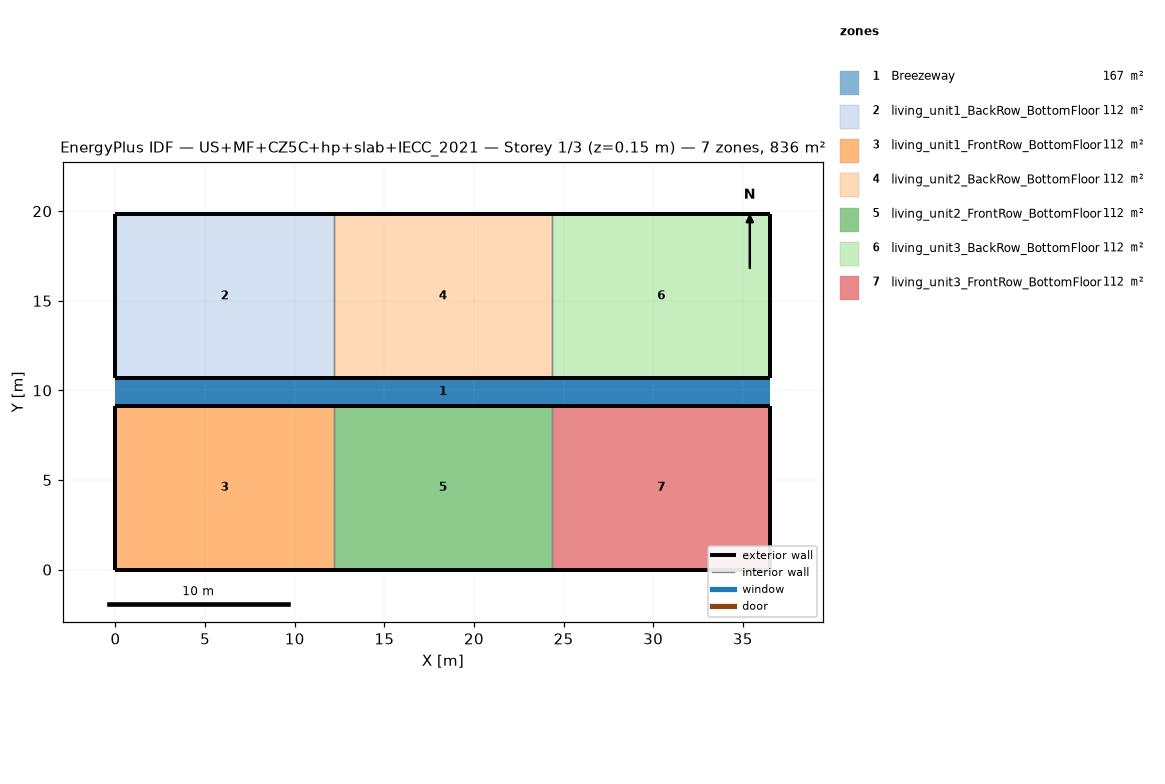
=== STOREY PLAN SPEC (per zone: floor XY polygon, exterior-wall plan segments, windows/doors) ===
zone 1: Breezeway  (167.0 m²)
  floor: (36.54, 9.16) (0.00, 9.16) (0.00, 10.68) (36.54, 10.68)
  floor: (36.54, 9.16) (0.00, 9.16) (0.00, 10.68) (36.54, 10.68)
  floor: (36.54, 9.16) (0.00, 9.16) (0.00, 10.68) (36.54, 10.68)
zone 2: living_unit1_BackRow_BottomFloor  (111.5 m²)
  floor: (12.18, 10.68) (0.00, 10.68) (0.00, 19.84) (12.18, 19.84)
  exterior wall: (0.00, 10.68) – (12.18, 10.68)  [12.2 m]
  exterior wall: (12.18, 19.84) – (0.00, 19.84)  [12.2 m]
  exterior wall: (0.00, 19.84) – (0.00, 10.68)  [9.2 m]
  interior walls: 1
zone 3: living_unit1_FrontRow_BottomFloor  (111.5 m²)
  floor: (12.18, 0.00) (0.00, 0.00) (0.00, 9.16) (12.18, 9.16)
  exterior wall: (0.00, 0.00) – (12.18, 0.00)  [12.2 m]
  exterior wall: (12.18, 9.16) – (0.00, 9.16)  [12.2 m]
  exterior wall: (0.00, 9.16) – (0.00, 0.00)  [9.2 m]
  interior walls: 1
zone 4: living_unit2_BackRow_BottomFloor  (111.5 m²)
  floor: (24.36, 10.68) (12.18, 10.68) (12.18, 19.84) (24.36, 19.84)
  exterior wall: (12.18, 10.68) – (24.36, 10.68)  [12.2 m]
  exterior wall: (24.36, 19.84) – (12.18, 19.84)  [12.2 m]
  interior walls: 2
zone 5: living_unit2_FrontRow_BottomFloor  (111.5 m²)
  floor: (24.36, 0.00) (12.18, 0.00) (12.18, 9.16) (24.36, 9.16)
  exterior wall: (12.18, 0.00) – (24.36, 0.00)  [12.2 m]
  exterior wall: (24.36, 9.16) – (12.18, 9.16)  [12.2 m]
  interior walls: 2
zone 6: living_unit3_BackRow_BottomFloor  (111.5 m²)
  floor: (36.54, 10.68) (24.36, 10.68) (24.36, 19.84) (36.54, 19.84)
  exterior wall: (24.36, 10.68) – (36.54, 10.68)  [12.2 m]
  exterior wall: (36.54, 10.68) – (36.54, 19.84)  [9.2 m]
  exterior wall: (36.54, 19.84) – (24.36, 19.84)  [12.2 m]
  interior walls: 1
zone 7: living_unit3_FrontRow_BottomFloor  (111.5 m²)
  floor: (36.54, 0.00) (24.36, 0.00) (24.36, 9.16) (36.54, 9.16)
  exterior wall: (24.36, 0.00) – (36.54, 0.00)  [12.2 m]
  exterior wall: (36.54, 0.00) – (36.54, 9.16)  [9.2 m]
  exterior wall: (36.54, 9.16) – (24.36, 9.16)  [12.2 m]
  interior walls: 1

=== DERIVED (storey summary) ===
Building: US+MF+CZ5C+hp+slab+IECC_2021
Storey: 1 of 3  (floor level z = 0.15 m)
Storey gross floor area: 836.2 m²
Zones on this storey: 7
  - Breezeway: floor 167.0 m²
  - living_unit1_BackRow_BottomFloor: floor 111.5 m²; exterior wall 33.5 m (86.9 m²); WWR 0.0%
  - living_unit1_FrontRow_BottomFloor: floor 111.5 m²; exterior wall 33.5 m (86.9 m²); WWR 0.0%
  - living_unit2_BackRow_BottomFloor: floor 111.5 m²; exterior wall 24.4 m (63.1 m²); WWR 0.0%
  - living_unit2_FrontRow_BottomFloor: floor 111.5 m²; exterior wall 24.4 m (63.1 m²); WWR 0.0%
  - living_unit3_BackRow_BottomFloor: floor 111.5 m²; exterior wall 33.5 m (86.9 m²); WWR 0.0%
  - living_unit3_FrontRow_BottomFloor: floor 111.5 m²; exterior wall 33.5 m (86.9 m²); WWR 0.0%
Zone adjacency (shared interzone walls):
  - living_unit1_BackRow_BottomFloor ↔ living_unit2_BackRow_BottomFloor
  - living_unit1_FrontRow_BottomFloor ↔ living_unit2_FrontRow_BottomFloor
  - living_unit2_BackRow_BottomFloor ↔ living_unit3_BackRow_BottomFloor
  - living_unit2_FrontRow_BottomFloor ↔ living_unit3_FrontRow_BottomFloor